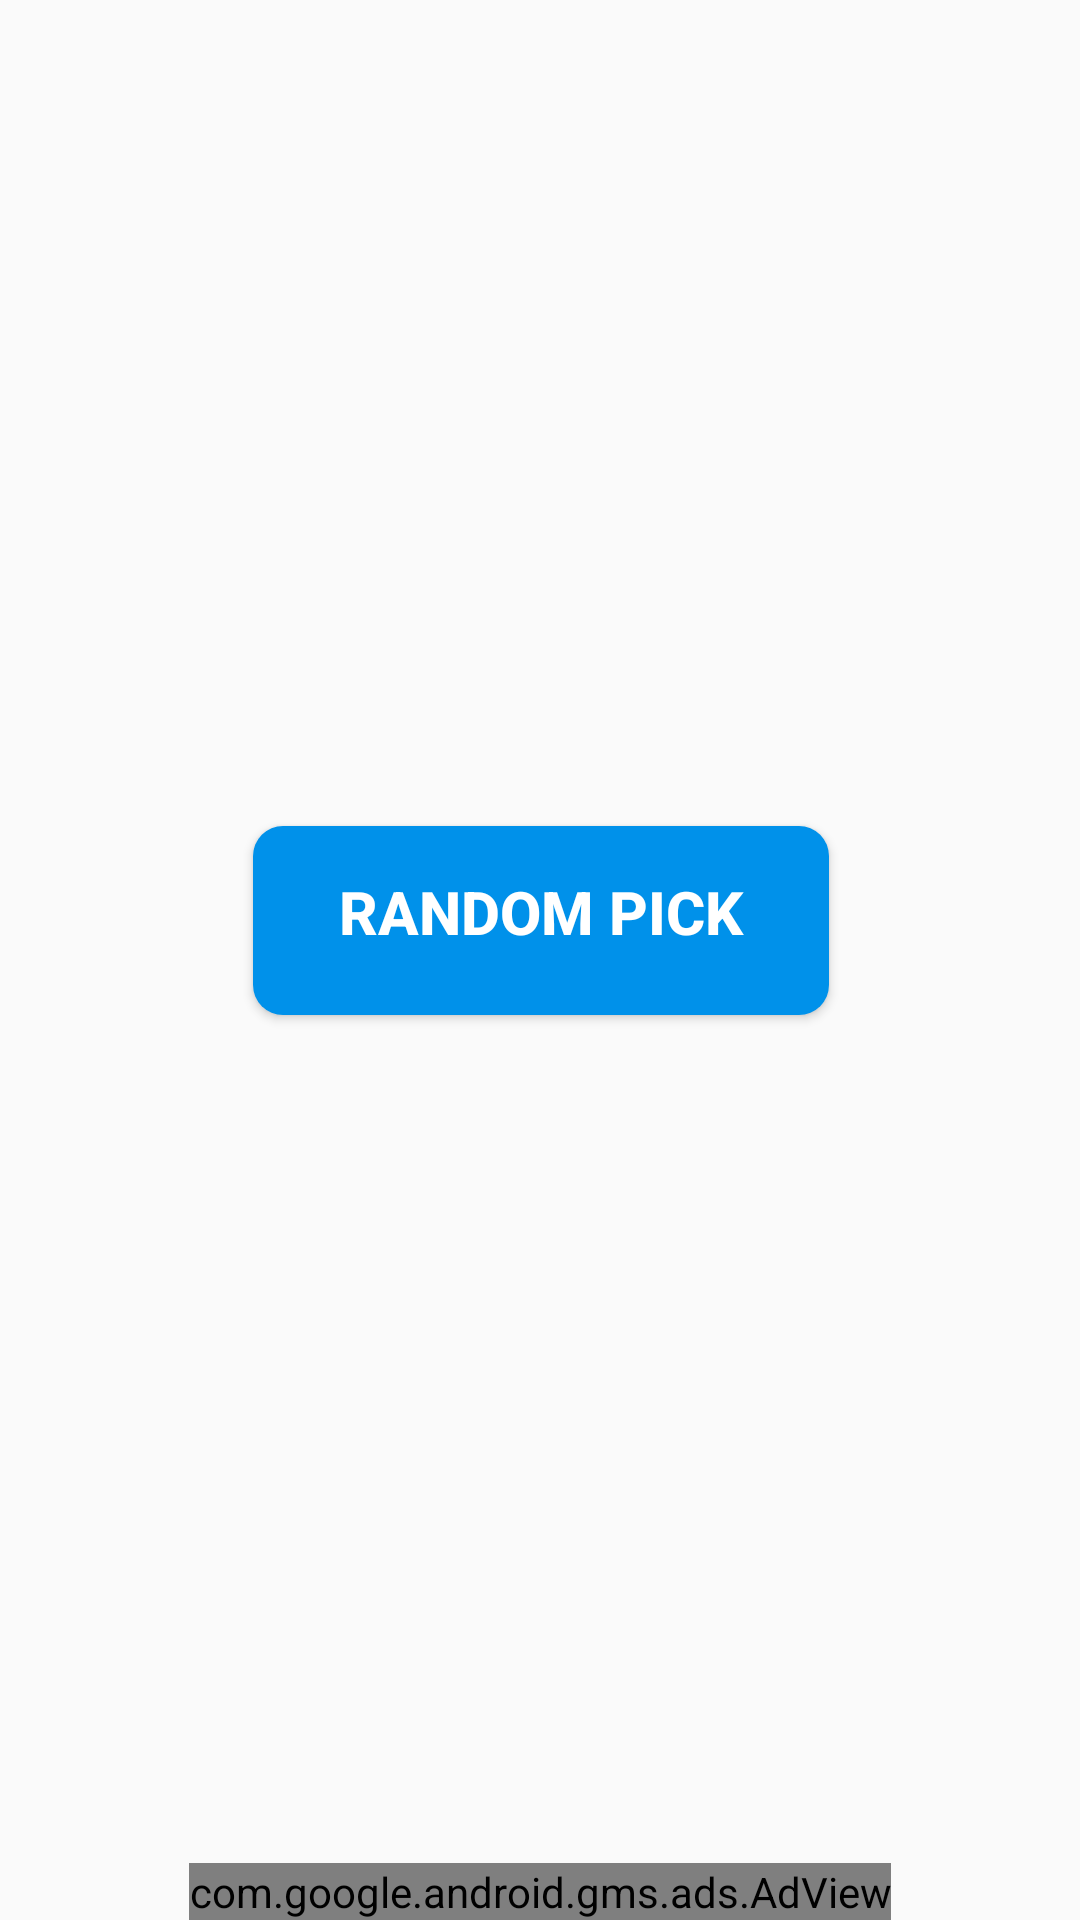

Produce the Android XML layout that renders to this screen, including the resource entries it uses.
<!-- AndroidManifest.xml: application theme MyMaterialTheme -->
<!-- res/layout/fragment_card.xml -->
<?xml version="1.0" encoding="utf-8"?>
<android.support.constraint.ConstraintLayout xmlns:android="http://schemas.android.com/apk/res/android"
    xmlns:app="http://schemas.android.com/apk/res-auto"
    xmlns:tools="http://schemas.android.com/tools"
    android:layout_width="match_parent"
    android:layout_height="match_parent"
    tools:context=".MainActivity">

    <ImageView
        android:id="@+id/cardimage"
        android:layout_width="150dp"
        android:layout_height="200dp"
        android:layout_alignParentLeft="true"
        android:layout_alignParentStart="true"
        android:layout_alignParentTop="true"
        android:layout_marginEnd="8dp"
        android:layout_marginLeft="8dp"
        android:layout_marginRight="8dp"
        android:layout_marginStart="8dp"
        android:layout_marginTop="16dp"
        app:layout_constraintEnd_toEndOf="parent"
        app:layout_constraintStart_toStartOf="parent"
        app:layout_constraintTop_toTopOf="parent"
        tools:ignore="ContentDescription" />

    <TextView
        android:id="@+id/cardtext"
        android:layout_width="wrap_content"
        android:layout_height="wrap_content"
        android:layout_alignParentTop="true"
        android:layout_centerHorizontal="true"
        android:layout_marginEnd="8dp"
        android:layout_marginLeft="8dp"
        android:layout_marginRight="8dp"
        android:layout_marginStart="8dp"
        android:text=""
        android:textSize="30sp"
        app:layout_constraintEnd_toEndOf="parent"
        app:layout_constraintHorizontal_bias="0.501"
        app:layout_constraintStart_toStartOf="parent"
        app:layout_constraintTop_toBottomOf="@+id/cardimage"
        tools:ignore="MissingConstraints" />

    <Button
        android:id="@+id/cardgenbutton"
        android:layout_width="200dp"
        android:layout_height="75dp"
        android:layout_alignParentBottom="true"
        android:layout_centerHorizontal="true"
        android:layout_marginBottom="8dp"
        android:layout_marginEnd="8dp"
        android:layout_marginRight="8dp"
        android:layout_marginTop="8dp"
        android:background="@drawable/buttonshape"
        android:text="RANDOM PICK"
        android:textColor="#ffffff"
        android:textSize="20sp"
        android:textStyle="bold"
        app:layout_constraintBottom_toBottomOf="parent"
        app:layout_constraintEnd_toEndOf="@+id/cardimage"
        app:layout_constraintHorizontal_bias="0.431"
        app:layout_constraintStart_toStartOf="@+id/cardimage"
        app:layout_constraintTop_toBottomOf="@+id/cardtext"
        app:layout_constraintVertical_bias="0.017"
        tools:ignore="MissingConstraints" />

    <com.google.android.gms.ads.AdView xmlns:ads="http://schemas.android.com/apk/res-auto"
        android:id="@+id/adViewcard"
        android:layout_width="wrap_content"
        android:layout_height="wrap_content"
        android:layout_alignParentBottom="true"
        android:layout_centerHorizontal="true"
        android:layout_marginEnd="8dp"
        android:layout_marginLeft="8dp"
        android:layout_marginRight="8dp"
        android:layout_marginStart="8dp"
        ads:adSize="BANNER"
        ads:adUnitId="ca-app-pub-2392738236072166/6998738958"
        ads:layout_constraintBottom_toBottomOf="parent"
        ads:layout_constraintEnd_toEndOf="parent"
        ads:layout_constraintStart_toStartOf="parent" />
</android.support.constraint.ConstraintLayout>
<!-- resources referenced by this layout -->
<resources>
  <!-- drawable buttonshape (drawable) -->
  <?xml version="1.0" encoding="utf-8"?>
  <inset xmlns:android="http://schemas.android.com/apk/res/android"
      xmlns:tools="http://schemas.android.com/tools"
      android:insetLeft="4dp"
  android:insetTop="6dp"
  android:insetRight="4dp"
  android:insetBottom="6dp">
  <ripple android:color="?attr/colorControlHighlight"
      tools:targetApi="lollipop">
      <item>
          <shape android:shape="rectangle"
              android:tint="#0091ea">
              <corners android:radius="10dp" />
              <solid android:color="#1a237e" />
              <padding android:bottom="6dp" />
          </shape>
      </item>
  </ripple>
  </inset>
  <style name="MyMaterialTheme" parent="MyMaterialTheme.Base">
      </style>
  <style name="MyMaterialTheme.Base" parent="Theme.AppCompat.Light.DarkActionBar">
          <item name="windowNoTitle">true</item>
          <item name="windowActionBar">false</item>
          <item name="colorPrimary">@color/colorPrimary</item>
          <item name="colorPrimaryDark">@color/colorPrimaryDark</item>
          <item name="colorAccent">#0090FF</item>
      </style>
  <color name="colorPrimary">#0090FF</color>
  <color name="colorPrimaryDark">#007AD4</color>
</resources>
